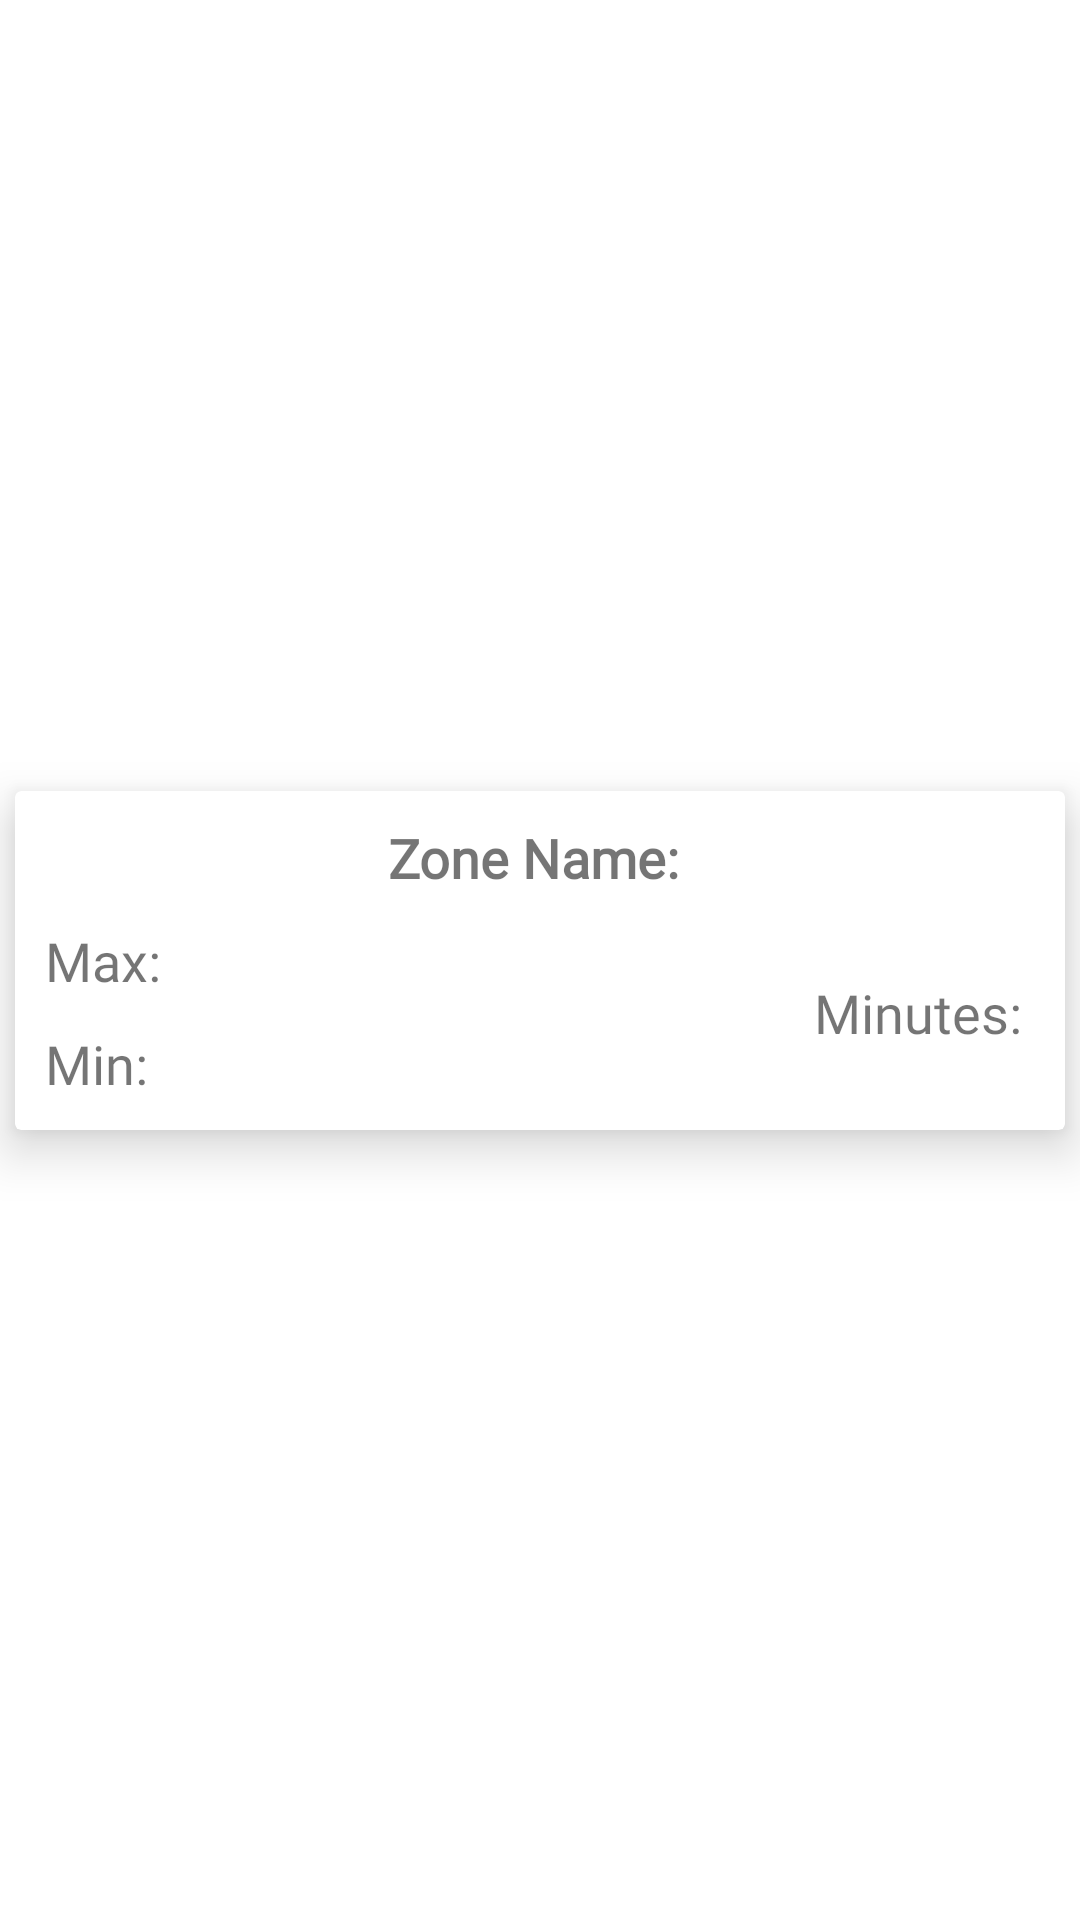

Write the Android layout XML for this screen, with the resource values it uses.
<!-- AndroidManifest.xml: application theme Theme.HRMAA_PROTOTYPE -->
<!-- res/layout/heart_rate_zone.xml -->
<?xml version="1.0" encoding="utf-8"?>
<androidx.constraintlayout.widget.ConstraintLayout xmlns:android="http://schemas.android.com/apk/res/android"
    xmlns:app="http://schemas.android.com/apk/res-auto"
    xmlns:tools="http://schemas.android.com/tools"
    android:layout_width="match_parent"
    android:layout_height="wrap_content">

    <androidx.cardview.widget.CardView
        android:layout_width="match_parent"
        android:layout_height="wrap_content"
        app:layout_constraintBottom_toBottomOf="parent"
        app:layout_constraintEnd_toEndOf="parent"
        app:layout_constraintStart_toStartOf="parent"
        app:layout_constraintTop_toTopOf="parent"
        android:layout_margin="5dp"
        app:cardElevation="10dp">

        <androidx.constraintlayout.widget.ConstraintLayout
            android:layout_width="match_parent"
            android:layout_height="match_parent">

            <TextView
                android:id="@+id/zone_name_tv"
                android:layout_width="wrap_content"
                android:layout_height="wrap_content"
                android:layout_marginTop="10dp"
                android:text="Zone Name: "
                android:textSize="18sp"
                android:textStyle="bold"
                android:fontFamily="@font/orbitron_bold"
                app:layout_constraintBottom_toBottomOf="parent"
                app:layout_constraintEnd_toEndOf="parent"
                app:layout_constraintHorizontal_bias="0.5"
                app:layout_constraintStart_toStartOf="parent"
                app:layout_constraintTop_toTopOf="parent"
                app:layout_constraintVertical_bias="0.0" />

            <TextView
                android:id="@+id/max_tv"
                android:layout_width="wrap_content"
                android:layout_height="wrap_content"
                android:layout_margin="10dp"
                android:text="Max: "
                android:textSize="18sp"
                android:fontFamily="@font/orbitron_regular"
                app:layout_constraintBottom_toBottomOf="parent"
                app:layout_constraintEnd_toEndOf="parent"
                app:layout_constraintHorizontal_bias="0.0"
                app:layout_constraintStart_toStartOf="parent"
                app:layout_constraintTop_toBottomOf="@id/zone_name_tv"
                app:layout_constraintVertical_bias="0.0" />

            <TextView
                android:id="@+id/min_tv"
                android:layout_width="wrap_content"
                android:layout_height="wrap_content"
                android:layout_margin="10dp"
                android:text="Min: "
                android:textSize="18sp"
                android:fontFamily="@font/orbitron_regular"
                app:layout_constraintBottom_toBottomOf="parent"
                app:layout_constraintEnd_toEndOf="parent"
                app:layout_constraintHorizontal_bias="0.0"
                app:layout_constraintStart_toStartOf="parent"
                app:layout_constraintTop_toBottomOf="@id/max_tv"
                app:layout_constraintVertical_bias="0.5" />

            <TextView
                android:id="@+id/time_tv"
                android:layout_width="wrap_content"
                android:layout_height="wrap_content"
                android:layout_margin="10dp"
                android:fontFamily="@font/orbitron_regular"
                android:text="Minutes: "
                android:textSize="18sp"
                app:layout_constraintBottom_toBottomOf="parent"
                app:layout_constraintEnd_toEndOf="parent"
                app:layout_constraintHorizontal_bias="1.0"
                app:layout_constraintStart_toStartOf="parent"
                app:layout_constraintTop_toBottomOf="@+id/zone_name_tv"
                app:layout_constraintVertical_bias="0.5" />

        </androidx.constraintlayout.widget.ConstraintLayout>
    </androidx.cardview.widget.CardView>
</androidx.constraintlayout.widget.ConstraintLayout>
<!-- resources referenced by this layout -->
<resources>
  <style name="Theme.HRMAA_PROTOTYPE" parent="Theme.MaterialComponents.DayNight">
          
          <item name="colorPrimary">@color/black</item>
          <item name="colorPrimaryVariant">@color/black</item>
          <item name="colorOnPrimary">@color/white</item>
          
          <item name="colorSecondary">@color/teal_200</item>
          <item name="colorSecondaryVariant">@color/teal_700</item>
          <item name="colorOnSecondary">@color/black</item>
          
          <item name="android:statusBarColor" tools:targetApi="l">?attr/colorPrimaryVariant</item>
          
      </style>
  <!-- not gathered from this repository: default colours our renderer supplied (Android Studio template values) -->
  <color name="teal_200">#FF03DAC5</color>
  <color name="teal_700">#FF018786</color>
  <color name="black">#FF000000</color>
  <color name="white">#FFFFFFFF</color>
</resources>
